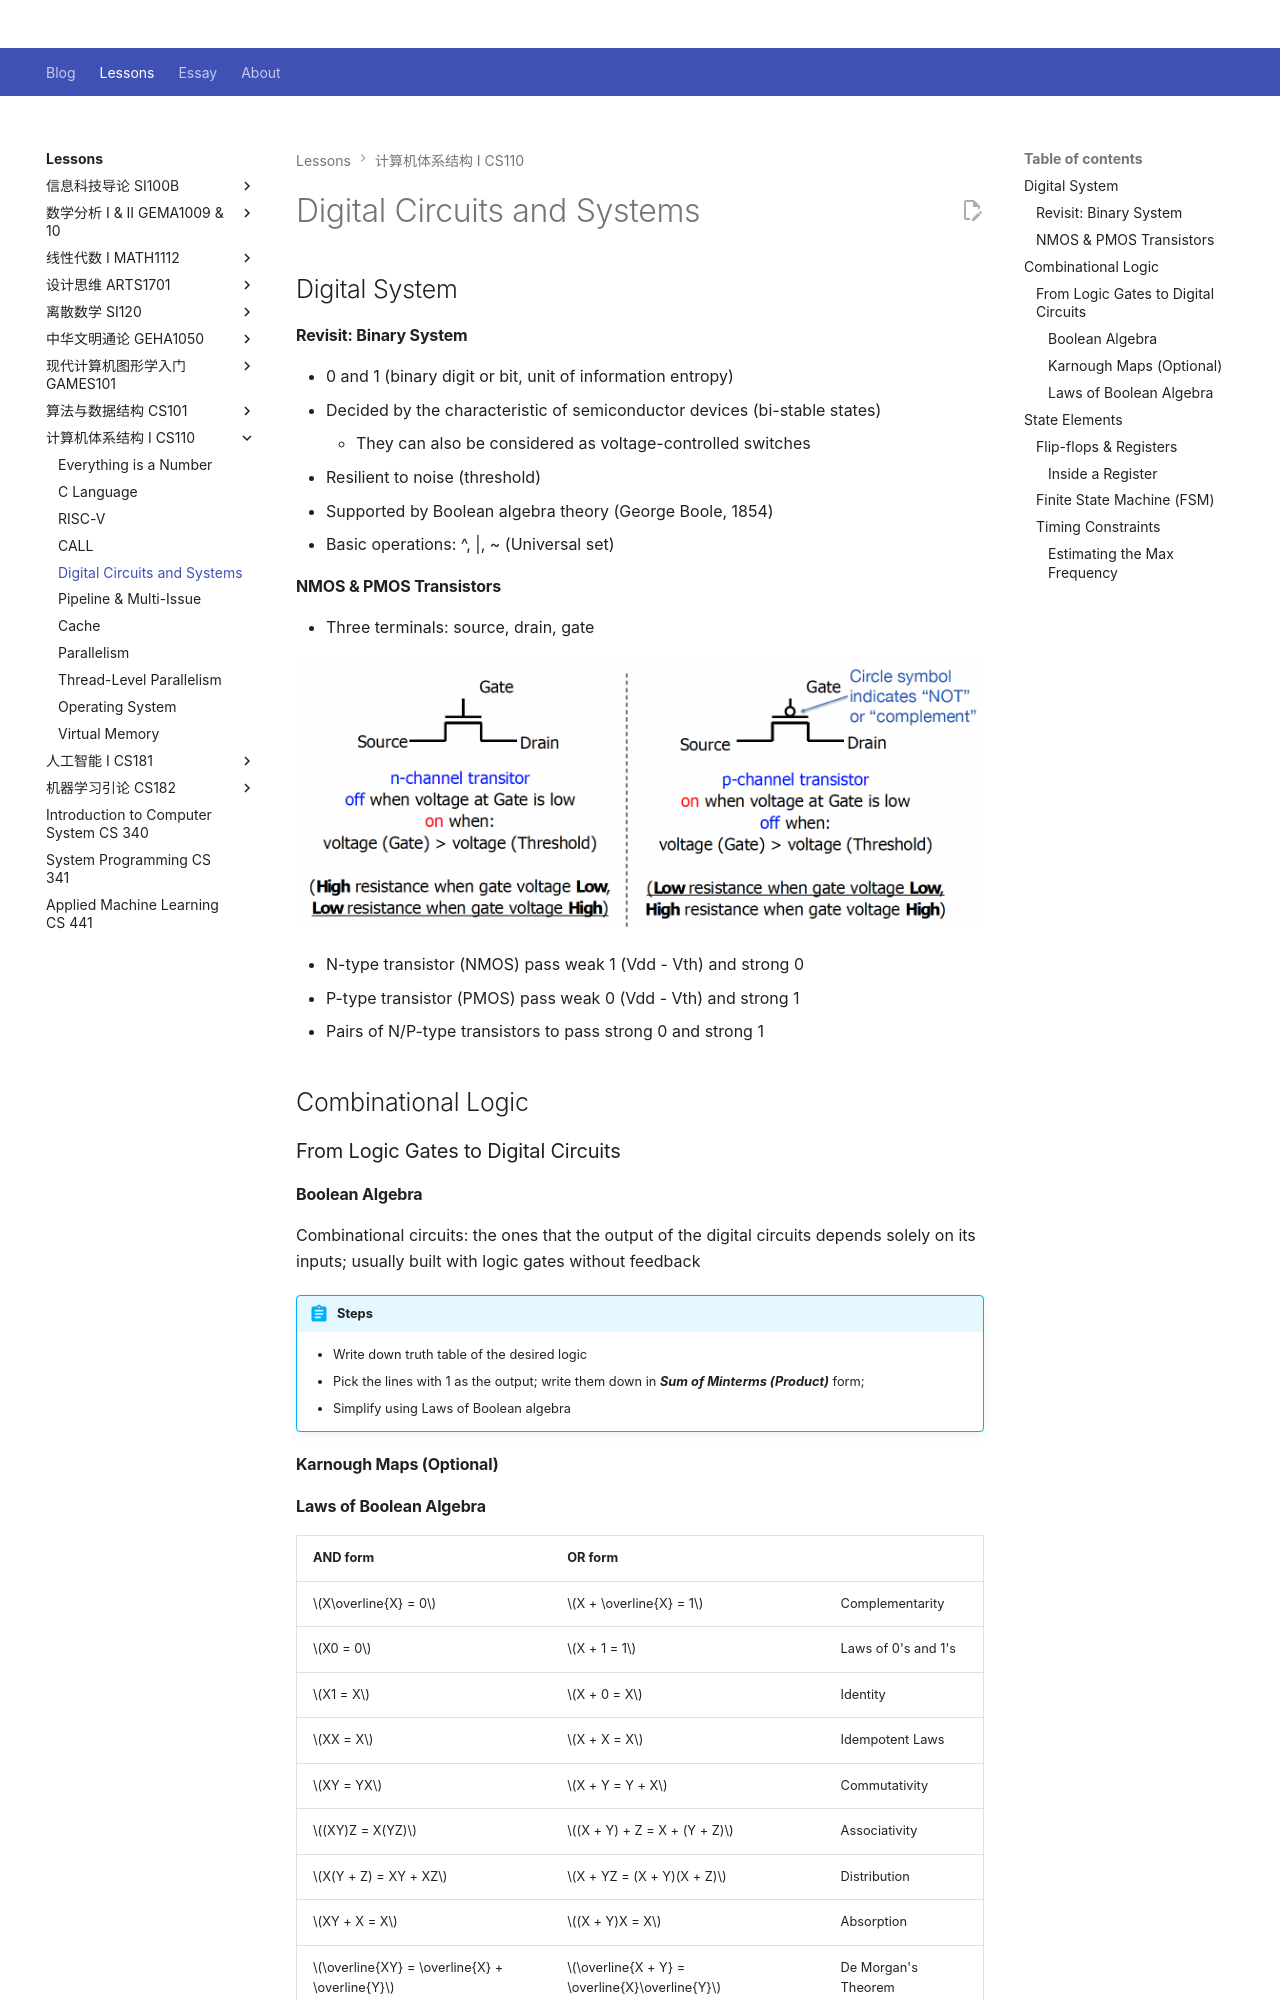

repository: Github-Anderson/Github-Anderson.github.io · page: lessons/CS110/circuit/index.html · generator: mkdocs

---
comments: true
---

# Digital Circuits and Systems

## Digital System

#### Revisit: Binary System

- 0 and 1 (binary digit or bit, unit of information entropy)
- Decided by the characteristic of semiconductor devices (bi-stable states)

	- They can also be considered as voltage-controlled switches

- Resilient to noise (threshold)
- Supported by Boolean algebra theory (George Boole, 1854)
- Basic operations: ^, |, ~ (Universal set)

#### NMOS & PMOS Transistors

- Three terminals: source, drain, gate

![](img/npmos.png)

- N-type transistor (NMOS) pass weak 1 (Vdd - Vth) and strong 0
- P-type transistor (PMOS) pass weak 0 (Vdd - Vth) and strong 1
- Pairs of N/P-type transistors to pass strong 0 and strong 1

## Combinational Logic

### From Logic Gates to Digital Circuits

#### Boolean Algebra

Combinational circuits: the ones that the output of the digital circuits depends solely on its inputs; usually built with logic gates without feedback

!!! abstract "Steps"

	- Write down truth table of the desired logic
	- Pick the lines with 1 as the output; write them down in ***Sum of Minterms (Product)*** form;
	- Simplify using Laws of Boolean algebra

#### Karnough Maps (Optional)

#### Laws of Boolean Algebra

|AND form|OR form| |
|---|---|---|
|$X\overline{X} = 0$|$X + \overline{X} = 1$|Complementarity|
|$X0 = 0$|$X + 1 = 1$|Laws of 0's and 1's|
|$X1 = X$|$X + 0 = X$|Identity|
|$XX = X$|$X + X = X$|Idempotent Laws|
|$XY = YX$|$X + Y = Y + X$|Commutativity|
|$(XY)Z = X(YZ)$|$(X + Y) + Z = X + (Y + Z)$|Associativity|
|$X(Y + Z) = XY + XZ$|$X + YZ = (X + Y)(X + Z)$|Distribution|
|$XY + X = X$|$(X + Y)X = X$|Absorption|
|$\overline{XY} = \overline{X} + \overline{Y}$|$\overline{X + Y} = \overline{X}\overline{Y}$|De Morgan's Theorem|

## State Elements

### Flip-flops & Registers

#### Inside a Register

- A register can be implemented by multiple D flip-flops (DFFs).
- Each DFF has a data input (D), a clock input (CLK), and a data output (Q).
